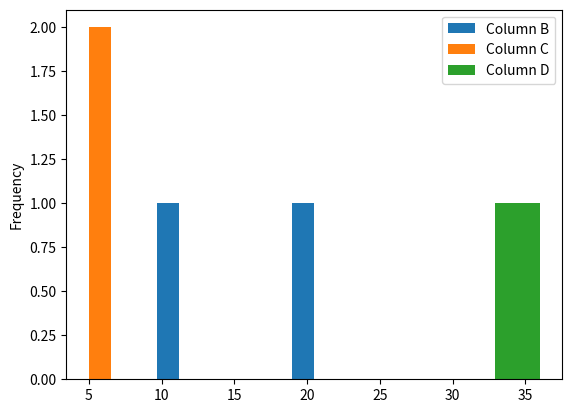

Reproduce this figure in Python.
import pandas as pd
import matplotlib.pyplot as plt


df = pd.DataFrame()


df['Column A'] = ['Value 1', 'Value 2']
df['Column B'] = [10, 20]
df['Column С'] = [5, 6]
df['Column D'] = [33, 36]

print(df)

df['Column B'] = df['Column B'].astype(float)
print(df)

df.plot.hist(bins=20)
plt.show()





